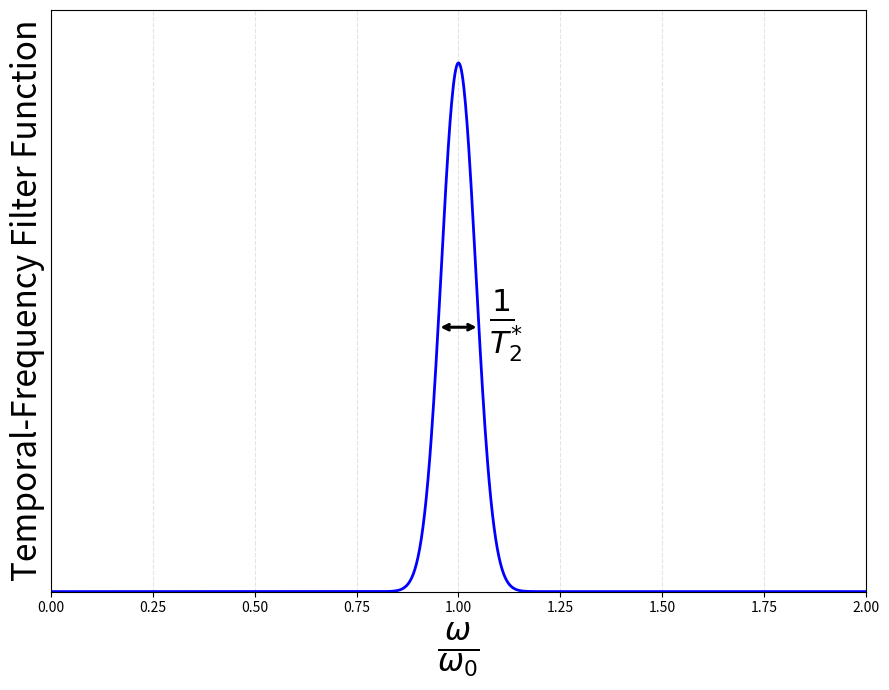

This figure's Python source:
import numpy as np

import matplotlib.pyplot as plt

def delta_function(x, center, width, amplitude=1.0):
    """
    Approximates a delta function using a Gaussian.
    
    Parameters:
    -----------
    x : array-like
        Input values
    center : float
        Center position of the delta function
    width : float
        Width of the delta function (standard deviation of Gaussian)
    amplitude : float
        Peak amplitude of the delta function
    
    Returns:
    --------
    array-like
        Delta function approximation values
    """
    sigma = width / (2 * np.sqrt(2 * np.log(2)))  # Convert FWHM to sigma
    return amplitude * np.exp(-((x - center) ** 2) / (2 * sigma ** 2))


if __name__ == "__main__":
    # Create x values
    x = np.linspace(0, 2, 1000)
    
    # Delta function parameters
    center = 1.0
    width = 0.10  # 10% width (was 0.05)
    amplitude = 1.0
    
    # Calculate delta function
    y = delta_function(x, center, width, amplitude)
    
    # Create plot
    fig, ax = plt.subplots(figsize=(9, 7))
    
    # Plot delta function
    ax.plot(x, y, 'b-', linewidth=2)
    
    # Set labels
    ax.set_xlabel(r'$\frac{\omega}{\omega_0}$', fontsize=32)
    ax.set_ylabel('Temporal-Frequency Filter Function', fontsize=24)
    
    # Hide y-axis tick marks
    ax.yaxis.set_ticks([])
    
    # Add double-sided arrow at half amplitude
    half_amplitude = amplitude / 2
    arrow_left = center - width / 1.95
    arrow_right = center + width / 1.95
    

    # Draw double-sided arrow
    ax.annotate(
        '',
        xy=(arrow_right, half_amplitude),
        xytext=(arrow_left, half_amplitude),
        arrowprops=dict(arrowstyle='<->', color='black', lw=2.2)
    )
    ax.text(
        center + width*1.15,
        half_amplitude-0.07,
        r'$\frac{1}{T_{2}^{*}\!\!}$',
        fontsize=32,
        ha='center',
        va='bottom'
    )
    
    # Set axis limits
    ax.set_xlim(0, 2)
    ax.set_ylim(0, 1.1)
    
    ax.grid(True, alpha=0.35, linestyle='--')
    
    plt.tight_layout()
    fig.savefig("delta_function.png", transparent=True, dpi=300, bbox_inches="tight")
    plt.show()